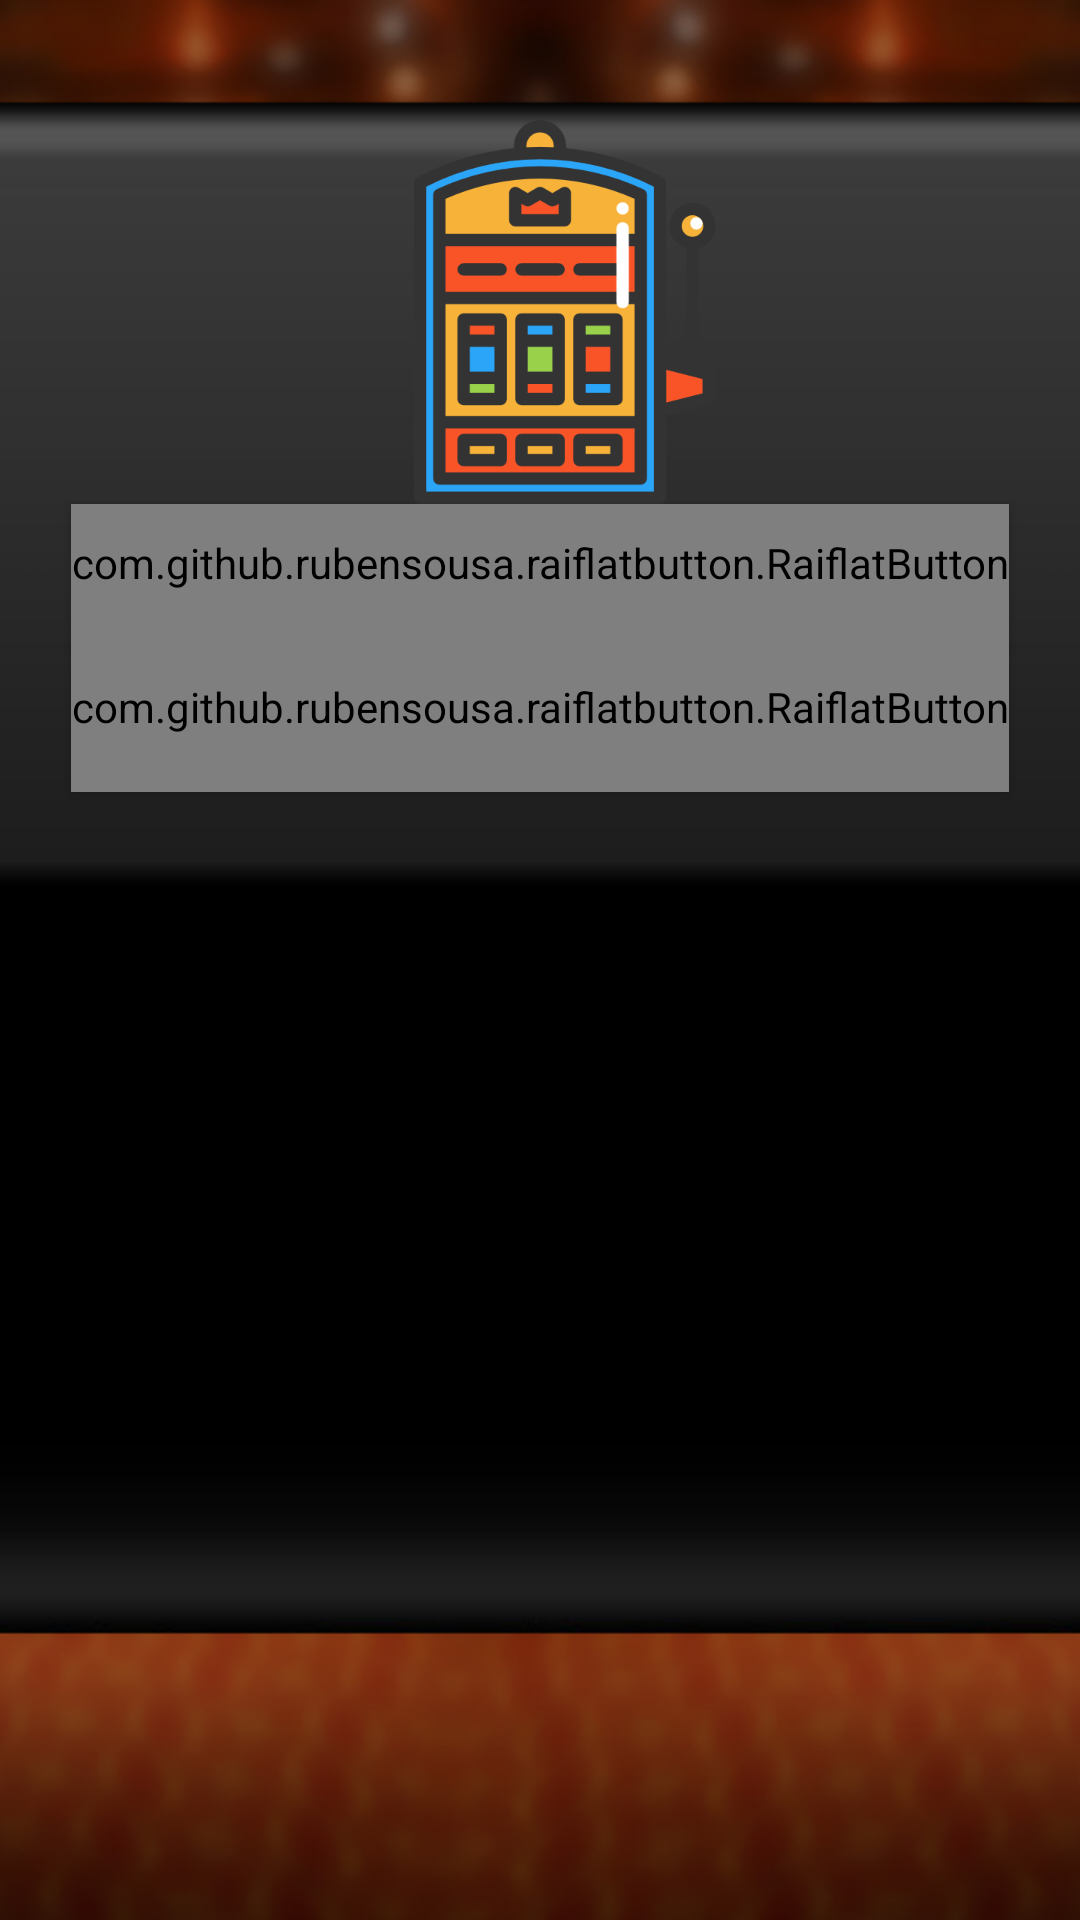

Here is an Android app screen rendered from its layout file. Give the layout XML and the strings, colors and styles it references.
<!-- AndroidManifest.xml: application theme AppTheme -->
<!-- res/layout/activity_menu.xml -->
<?xml version="1.0" encoding="utf-8"?>
<android.support.constraint.ConstraintLayout xmlns:android="http://schemas.android.com/apk/res/android"
    xmlns:app="http://schemas.android.com/apk/res-auto"
    xmlns:tools="http://schemas.android.com/tools"
    android:layout_width="match_parent"
    android:layout_height="match_parent"
    tools:context=".MenuActivity">

    <ImageView
        android:layout_width="match_parent"
        android:layout_height="match_parent"
        android:scaleType="centerCrop"
        android:src="@drawable/bg_screen"
        app:layout_constraintBottom_toBottomOf="parent"
        app:layout_constraintLeft_toLeftOf="parent"
        app:layout_constraintRight_toRightOf="parent"
        app:layout_constraintTop_toTopOf="parent" />

    <ImageView
        android:id="@+id/iv_menu_logo"
        android:layout_width="@dimen/menu_logo_size"
        android:layout_height="@dimen/menu_logo_size"
        android:layout_marginTop="@dimen/menu_logo_margin"
        android:src="@drawable/slots_logo"
        app:layout_constraintLeft_toLeftOf="parent"
        app:layout_constraintRight_toRightOf="parent"
        app:layout_constraintTop_toTopOf="parent" />

    <com.github.rubensousa.raiflatbutton.RaiflatButton
        android:id="@+id/btn_start"
        style="@style/Base.Widget.AppCompat.Button.Colored"
        android:layout_width="wrap_content"
        android:layout_height="wrap_content"
        android:fontFamily="@font/scores"
        android:onClick="startGame"
        android:text="@string/play_btn_title"
        android:textSize="20sp"
        android:textStyle="bold"
        app:layout_constraintLeft_toLeftOf="parent"
        app:layout_constraintRight_toRightOf="parent"
        app:layout_constraintTop_toBottomOf="@id/iv_menu_logo" />

    <com.github.rubensousa.raiflatbutton.RaiflatButton
        style="@style/Base.Widget.AppCompat.Button.Colored"
        android:layout_width="wrap_content"
        android:layout_height="wrap_content"
        android:fontFamily="@font/scores"
        android:onClick="openAbout"
        android:text="@string/rules_btn_text"
        android:textSize="20sp"
        android:textStyle="bold"
        app:layout_constraintLeft_toLeftOf="parent"
        app:layout_constraintRight_toRightOf="parent"
        app:layout_constraintTop_toBottomOf="@id/btn_start" />

</android.support.constraint.ConstraintLayout>
<!-- resources referenced by this layout -->
<resources>
  <dimen name="menu_logo_margin">40dp</dimen>
  <dimen name="menu_logo_size">128dp</dimen>
  <!-- drawable bg_screen: png bitmap (drawable-hdpi, 286088 bytes) -->
  <!-- drawable slots_logo: png bitmap (drawable, 17245 bytes) -->
  <string name="play_btn_title">Играть</string>
  <string name="rules_btn_text">Правила</string>
  <style name="AppTheme" parent="Theme.AppCompat.Light.NoActionBar">
          
          <item name="colorPrimary">@color/colorPrimary</item>
          <item name="colorPrimaryDark">@color/colorPrimaryDark</item>
          <item name="colorAccent">@color/colorAccent</item>
          <item name="android:windowAnimationStyle">@null</item>
      </style>
  <color name="colorPrimary">#212121</color>
  <color name="colorPrimaryDark">#000000</color>
  <color name="colorAccent">#ffff4444</color>
</resources>
